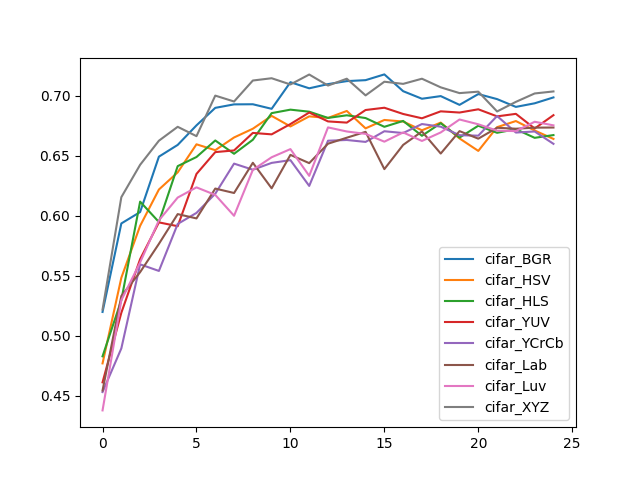

Source data for this figure (header and first rows):
, cifar_BGR, cifar_HSV, cifar_HLS, cifar_YUV, cifar_YCrCb, cifar_Lab, cifar_Luv, cifar_XYZ
0, 0.5197, 0.4768, 0.4827, 0.461, 0.4529, 0.4542, 0.4376, 0.5217
1, 0.5935, 0.5482, 0.5295, 0.519, 0.4893, 0.533, 0.5295, 0.6154
2, 0.603, 0.5915, 0.6117, 0.5637, 0.5594, 0.5529, 0.561, 0.6424
3, 0.6492, 0.6218, 0.5947, 0.5944, 0.5539, 0.5765, 0.5961, 0.6625
4, 0.659, 0.6361, 0.6413, 0.5912, 0.5931, 0.6013, 0.6151, 0.6741
5, 0.6753, 0.6595, 0.6489, 0.6348, 0.6023, 0.5977, 0.6236, 0.6663
6, 0.6899, 0.6546, 0.6627, 0.653, 0.6183, 0.6226, 0.6173, 0.7001
7, 0.6928, 0.6652, 0.6516, 0.6544, 0.6434, 0.6189, 0.5999, 0.6952
8, 0.6929, 0.6725, 0.6633, 0.669, 0.6383, 0.6441, 0.6382, 0.7127
9, 0.6891, 0.6832, 0.6855, 0.6678, 0.644, 0.6228, 0.6487, 0.7146
10, 0.7113, 0.6744, 0.6884, 0.6764, 0.6463, 0.6507, 0.6555, 0.7094
11, 0.7062, 0.6828, 0.6867, 0.686, 0.6248, 0.6438, 0.6332, 0.7177
12, 0.7097, 0.6815, 0.6815, 0.6786, 0.6625, 0.66, 0.6736, 0.7085
13, 0.7122, 0.6873, 0.6837, 0.6776, 0.6631, 0.665, 0.6702, 0.7142
14, 0.713, 0.6728, 0.6814, 0.6881, 0.6615, 0.6699, 0.6682, 0.7003
15, 0.7178, 0.6798, 0.6741, 0.69, 0.6704, 0.6388, 0.6617, 0.7117
16, 0.7038, 0.6785, 0.679, 0.6848, 0.6689, 0.659, 0.6694, 0.7099
17, 0.6975, 0.6712, 0.6666, 0.6812, 0.6764, 0.6702, 0.6623, 0.7142
18, 0.6997, 0.6776, 0.6771, 0.687, 0.6742, 0.6518, 0.6694, 0.707
19, 0.6924, 0.6644, 0.6651, 0.686, 0.6671, 0.6705, 0.6802, 0.7022
20, 0.7014, 0.654, 0.675, 0.6887, 0.6667, 0.6642, 0.6762, 0.7034
21, 0.6972, 0.6738, 0.6691, 0.6828, 0.6831, 0.6733, 0.6709, 0.6869
22, 0.6907, 0.6789, 0.6721, 0.6849, 0.6693, 0.6725, 0.6705, 0.6949
23, 0.6937, 0.671, 0.6649, 0.6727, 0.6702, 0.6734, 0.6783, 0.7019
24, 0.6986, 0.664, 0.6672, 0.6838, 0.6599, 0.6735, 0.6753, 0.7036
